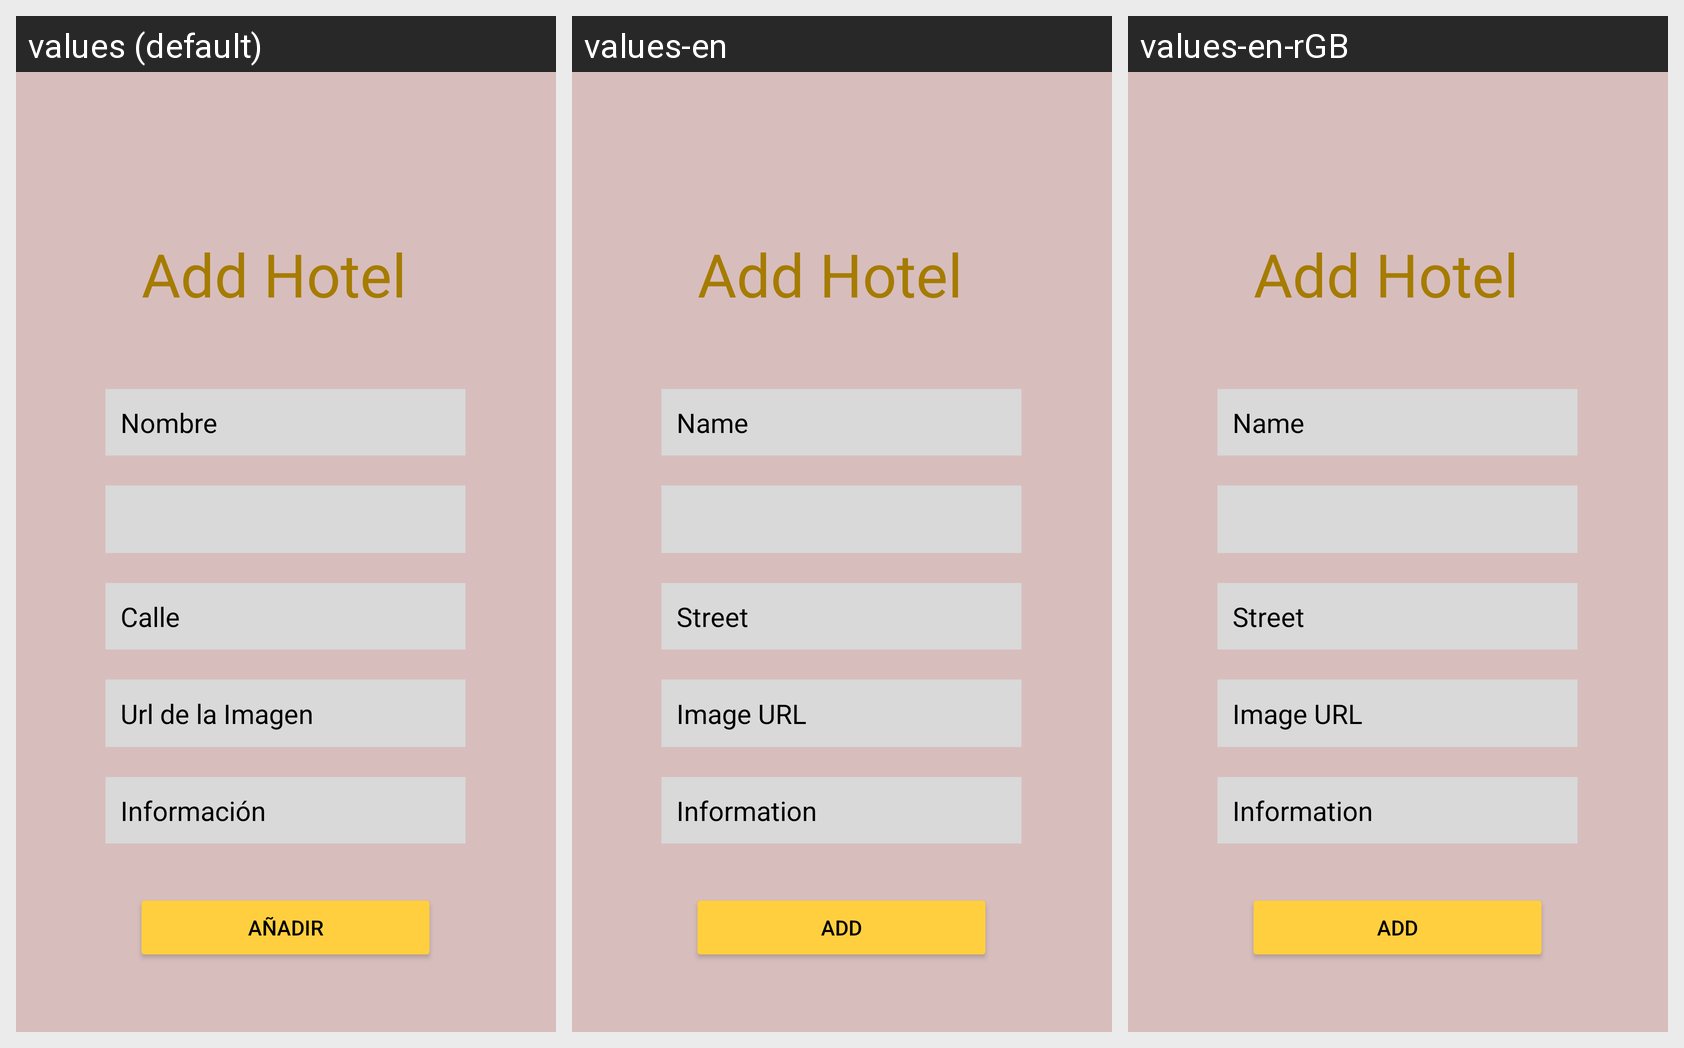

Here is an Android app screen in its default locale and in the app's own translations. Write out the translated-string differences for the strings that appear on this screen.
Android screen res/layout/fragment_add.xml rendered under 3 locales, left to right: values (default), values-en, values-en-rGB. Device: Nexus 5 (rendered at 1080×1920; each locale shown at half size, 540×960, under a caption strip naming it); theme Theme.HostHotel.
Other locales in the repository, not shown: values-de, values-es, values-fr.
Strings drawn on this screen, with the default value and each locale's value (text and hints the layout hard-codes, and strings that could not be matched under every locale, appear in the picture but are not listed):

ttl_add_hotel
  values: Add Hotel
  values-en: Add Hotel
  values-en-rGB: Add Hotel  [from values-en]

edt_info
  values: Información
  values-en: Information
  values-en-rGB: Information

edt_name
  values: Nombre
  values-en: Name
  values-en-rGB: Name

edt_street
  values: Calle
  values-en: Street
  values-en-rGB: Street  [from values-en]

btn_add
  values: Añadir
  values-en: Add
  values-en-rGB: Add
